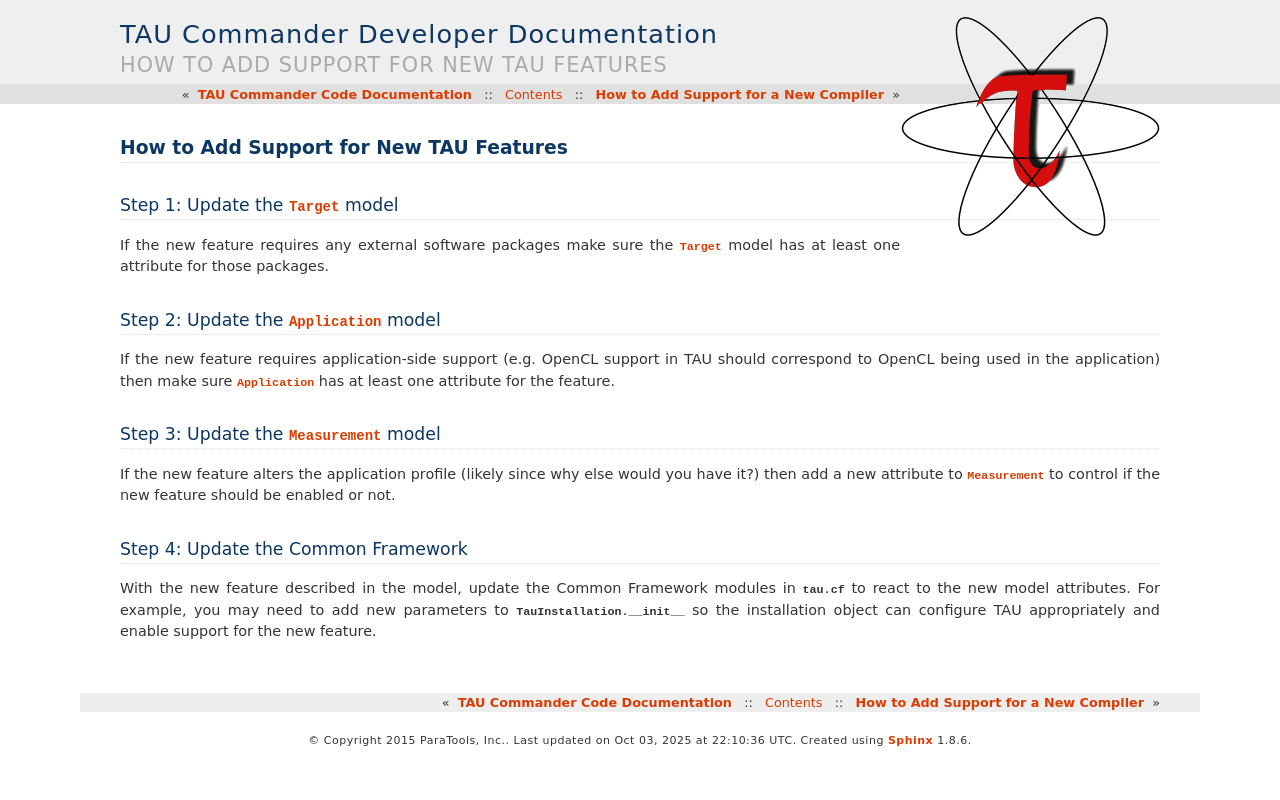

repository: ParaToolsInc/taucmdr · page: new_feature.html · generator: sphinx

How to Add Support for New TAU Features
=======================================

Step 1: Update the :any:`Target` model
--------------------------------------

If the new feature requires any external software packages make sure the
:any:`Target` model has at least one attribute for those packages.

Step 2: Update the :any:`Application` model
-------------------------------------------

If the new feature requires application-side support (e.g. OpenCL support
in TAU should correspond to OpenCL being used in the application) then
make sure :any:`Application` has at least one attribute for the feature.

Step 3: Update the :any:`Measurement` model
-------------------------------------------

If the new feature alters the application profile (likely since why else
would you have it?) then add a new attribute to :any:`Measurement` to
control if the new feature should be enabled or not.

Step 4: Update the Common Framework
-----------------------------------

With the new feature described in the model, update the Common Framework
modules in :any:`tau.cf` to react to the new model attributes.  For
example, you may need to add new parameters to
:any:`TauInstallation.__init__` so the installation object can configure
TAU appropriately and enable support for the new feature.
